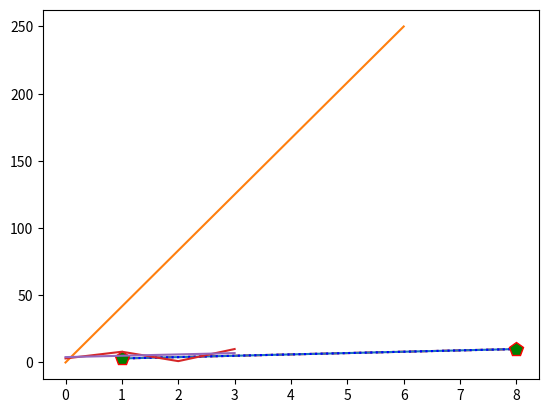

The script that saved this image:
import numpy
import matplotlib.pyplot as plt

xpoints = numpy.array([1, 8])
ypoints = numpy.array([3, 10])

plt.plot(xpoints, ypoints,linestyle='dashed',color='r')
plt.show()

wpoints = numpy.array([1, 8])
zpoints = numpy.array([3, 10])

plt.plot(wpoints, zpoints)
plt.show()


apoints = numpy.array([1, 8])
bpoints = numpy.array([3, 10])

plt.plot(apoints, bpoints,linestyle='dotted',color='b')
plt.show()


opoints = [0, 6]
ppoints = [0, 250]

plt.plot(opoints, ppoints)
plt.show()



points = numpy.array([1, 8])
lpoints = numpy.array([3, 10])

plt.plot(points, lpoints, "p",ms=10,mec="r",mfc="g")
plt.show()

import numpy
import matplotlib.pyplot as plt
y1= numpy.array([3, 8, 1, 10])
y2= numpy.array([4,5,6,7])
plt.plot(y1)
plt.plot(y2)
plt.show()